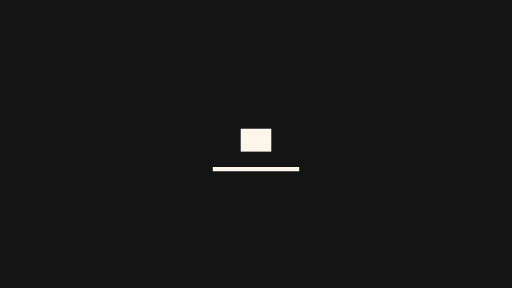
t = 0.00 s
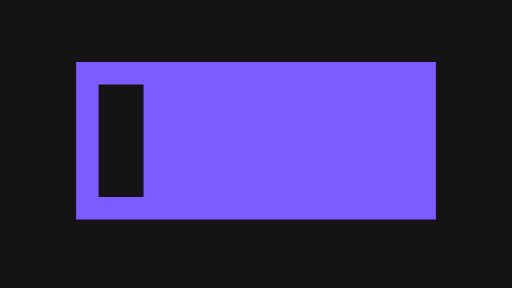
t = 0.13 s
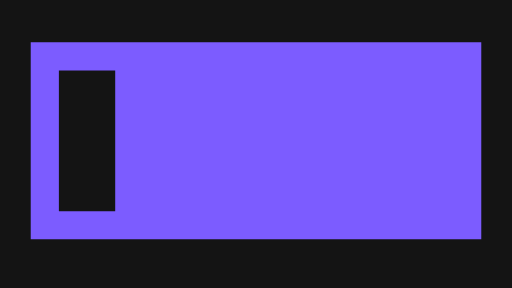
t = 0.27 s
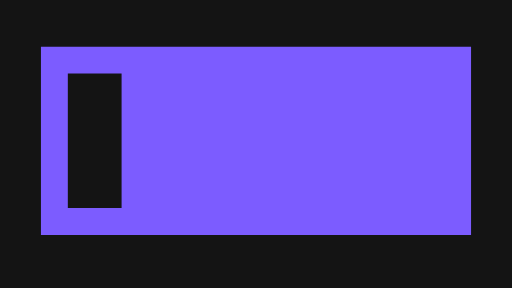
t = 0.53 s
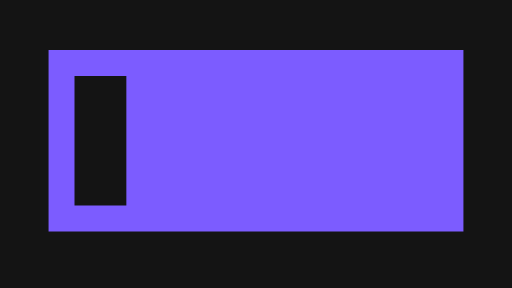
t = 0.67 s
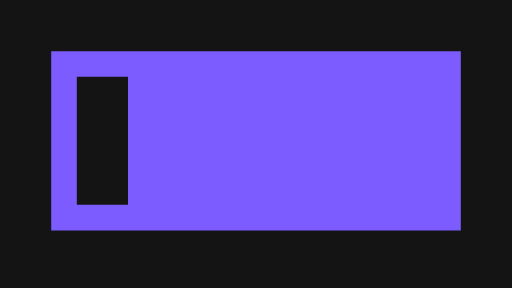
t = 0.80 s

The animated SVG that drew these frames (rendered in a browser with its animation timeline set to each time). Animation: 2 SMIL elements (animate=2); one cycle of 0.80 s.

<svg xmlns="http://www.w3.org/2000/svg" width="320" height="180" viewBox="0 0 320 180">
  <g id="s-stage" fill="#141414">
    <path id="s-stage-shape" d="M 0 0 H 320 V 180 H 0 Z"/>
  </g>
  <g id="s-subject-f0" fill="#fbf5ea" opacity="1">
    <path id="s-subject-f0-shape" d="M 150.4425 94.7788 L 169.5575 94.7788 L 169.5575 80.4425 L 150.4425 80.4425 Z"/>
  </g>
  <g id="s-ground-f0" fill="#fbf5ea" opacity="1">
    <path id="s-ground-f0-shape" d="M 133 107.1 L 187 107.1 L 187 104.4 L 133 104.4 Z"/>
  </g>
  <g id="s-trans-scale-pop" fill="#7c5cff" opacity="0">
    <animate attributeName="opacity" begin="0s" end="0.1s" dur="0.1s" calcMode="spline" values="0;1" keyTimes="0;1" keySplines="0 0 0.58 1" fill="freeze"/>
    <path id="s-trans-scale-pop-shape" d="M 108.8 65.6 L 211.2 65.6 L 211.2 110.4 L 108.8 110.4 Z M 115.2 72 L 115.2 104 L 128 104 L 128 72 Z">
      <animate attributeName="d" begin="0s" end="0.8s" dur="0.8s" calcMode="spline" values="M 108.8 65.6 L 211.2 65.6 L 211.2 110.4 L 108.8 110.4 Z M 115.2 72 L 115.2 104 L 128 104 L 128 72 Z;M 19.2 26.4 L 300.8 26.4 L 300.8 149.6 L 19.2 149.6 Z M 36.8 44 L 36.8 132 L 72 132 L 72 44 Z;M 32 32 L 288 32 L 288 144 L 32 144 Z M 48 48 L 48 128 L 80 128 L 80 48 Z" keyTimes="0;0.3333;1" keySplines="0 0 0.58 1;0.42 0 0.58 1" fill="freeze"/>
    </path>
  </g>
</svg>
